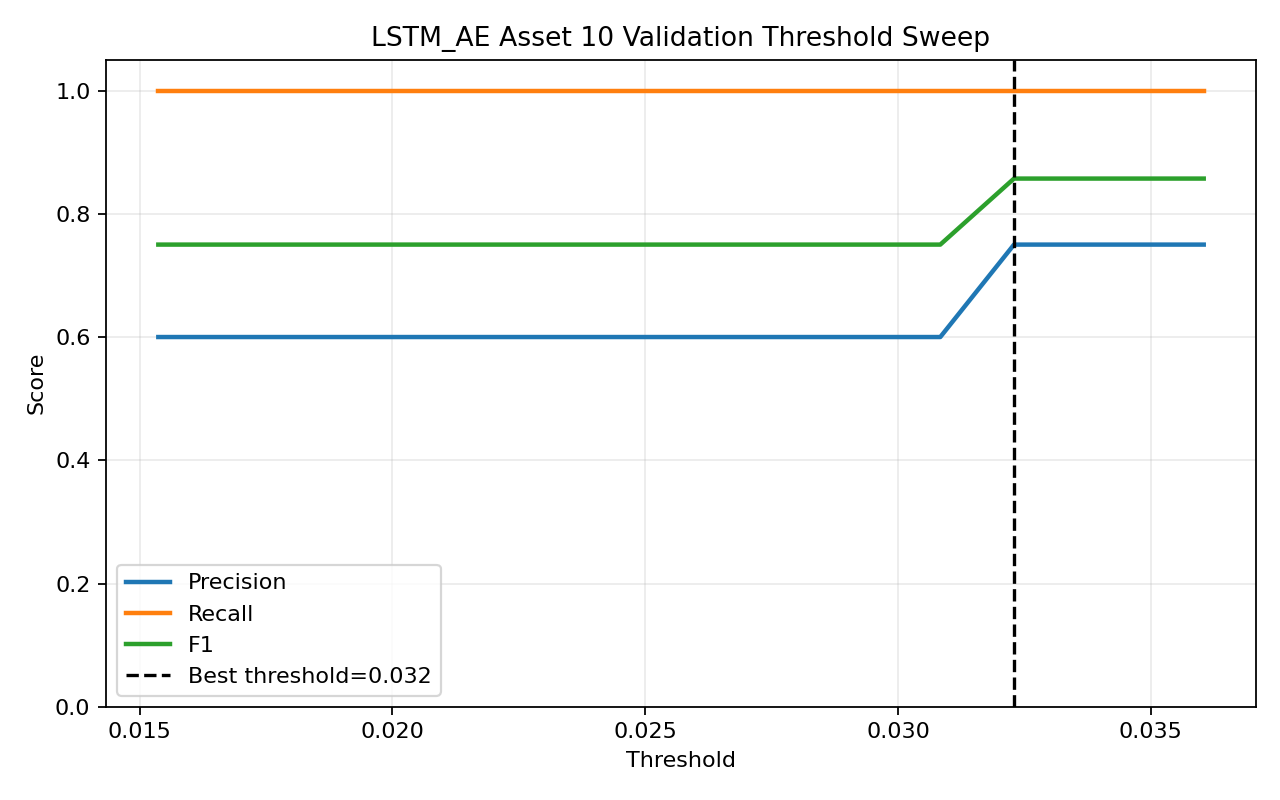

Data behind this chart, as committed beside it:
threshold, precision, recall, f1, accuracy
0.01537, 0.6, 1.0, 0.75, 0.6
0.0155, 0.6, 1.0, 0.75, 0.6
0.01568, 0.6, 1.0, 0.75, 0.6
0.01578, 0.6, 1.0, 0.75, 0.6
0.01593, 0.6, 1.0, 0.75, 0.6
0.01611, 0.6, 1.0, 0.75, 0.6
0.0163, 0.6, 1.0, 0.75, 0.6
0.01647, 0.6, 1.0, 0.75, 0.6
0.01664, 0.6, 1.0, 0.75, 0.6
0.01684, 0.6, 1.0, 0.75, 0.6
0.01705, 0.6, 1.0, 0.75, 0.6
0.01722, 0.6, 1.0, 0.75, 0.6
0.01735, 0.6, 1.0, 0.75, 0.6
0.0175, 0.6, 1.0, 0.75, 0.6
0.01773, 0.6, 1.0, 0.75, 0.6
0.01793, 0.6, 1.0, 0.75, 0.6
0.01816, 0.6, 1.0, 0.75, 0.6
0.01837, 0.6, 1.0, 0.75, 0.6
0.01858, 0.6, 1.0, 0.75, 0.6
0.01886, 0.6, 1.0, 0.75, 0.6
0.01917, 0.6, 1.0, 0.75, 0.6
0.01941, 0.6, 1.0, 0.75, 0.6
0.01966, 0.6, 1.0, 0.75, 0.6
0.0199, 0.6, 1.0, 0.75, 0.6
0.02031, 0.6, 1.0, 0.75, 0.6
0.02076, 0.6, 1.0, 0.75, 0.6
0.02106, 0.6, 1.0, 0.75, 0.6
0.02139, 0.6, 1.0, 0.75, 0.6
0.0218, 0.6, 1.0, 0.75, 0.6
0.02229, 0.6, 1.0, 0.75, 0.6
0.02275, 0.6, 1.0, 0.75, 0.6
0.02366, 0.6, 1.0, 0.75, 0.6
0.02467, 0.6, 1.0, 0.75, 0.6
0.026, 0.6, 1.0, 0.75, 0.6
0.02803, 0.6, 1.0, 0.75, 0.6
0.02887, 0.6, 1.0, 0.75, 0.6
0.02984, 0.6, 1.0, 0.75, 0.6
0.03083, 0.6, 1.0, 0.75, 0.6
0.03229, 0.75, 1.0, 0.8571, 0.8
0.03604, 0.75, 1.0, 0.8571, 0.8
